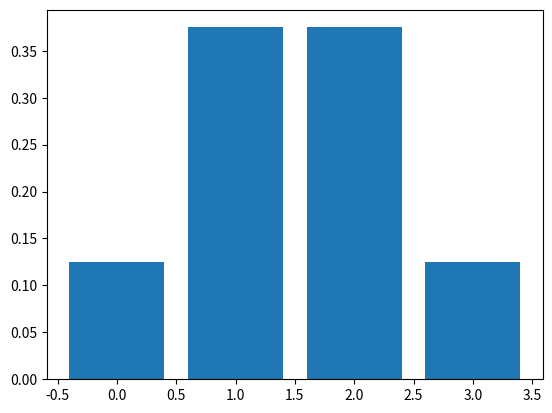

Reproduce this figure in Python.
from scipy.stats import binom
import numpy as np
import matplotlib.pyplot as plt

n = 3
p = 0.5

x = [i for i in range(n+1)]
y = binom.pmf(x, n,p)


plt.bar(x,y)
plt.show()
